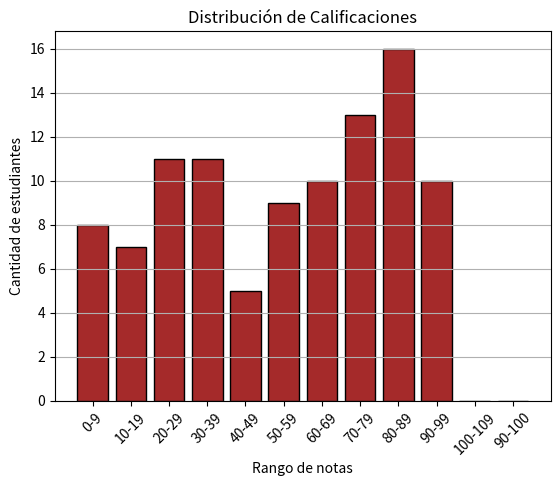

This chart was generated by the following Python code:
"""
Leer un archivo calificaciones.txt con notas de 
estudiantes (0-100).
Agrupar en intervalos de 10 (0-9, 10-19, ..., 90-100) 
y graficar un histograma.
"""
import random

with open('calificaciones.txt', 'a') as archivo:
  for _ in range(100):
    archivo.write(f"{random.randint(0, 100)}\n")

# Leer y agrupar
# for i in range(0, 101, 10):
#   intervalos = {f'{i}-{i+9}': 0}
intervalos = {f'{i}-{i+9}': 0 for i in range(0, 101, 10)}
intervalos['90-100'] = 0  # ajustar el último intervalo

with open('calificaciones.txt', 'r') as archivo:
  for linea in archivo:
    nota = int(linea.strip()) # validar si es necesario
    print(nota)
    if nota == 100:
      intervalos['90-100'] += 1
    else:
      key = f'{(nota//10)*10}-{(nota//10)*10 + 9}'
      print(key)
      intervalos[key] += 1

print(intervalos)

# Graficar
import matplotlib.pyplot as plt

etiquetas = list(intervalos.keys())
frecuencias = list(intervalos.values())

plt.bar(etiquetas, frecuencias, color='brown', edgecolor='black')
plt.title('Distribución de Calificaciones')
plt.xlabel('Rango de notas')
plt.ylabel('Cantidad de estudiantes')
plt.xticks(rotation=45)
plt.grid(axis='y')
plt.show()
